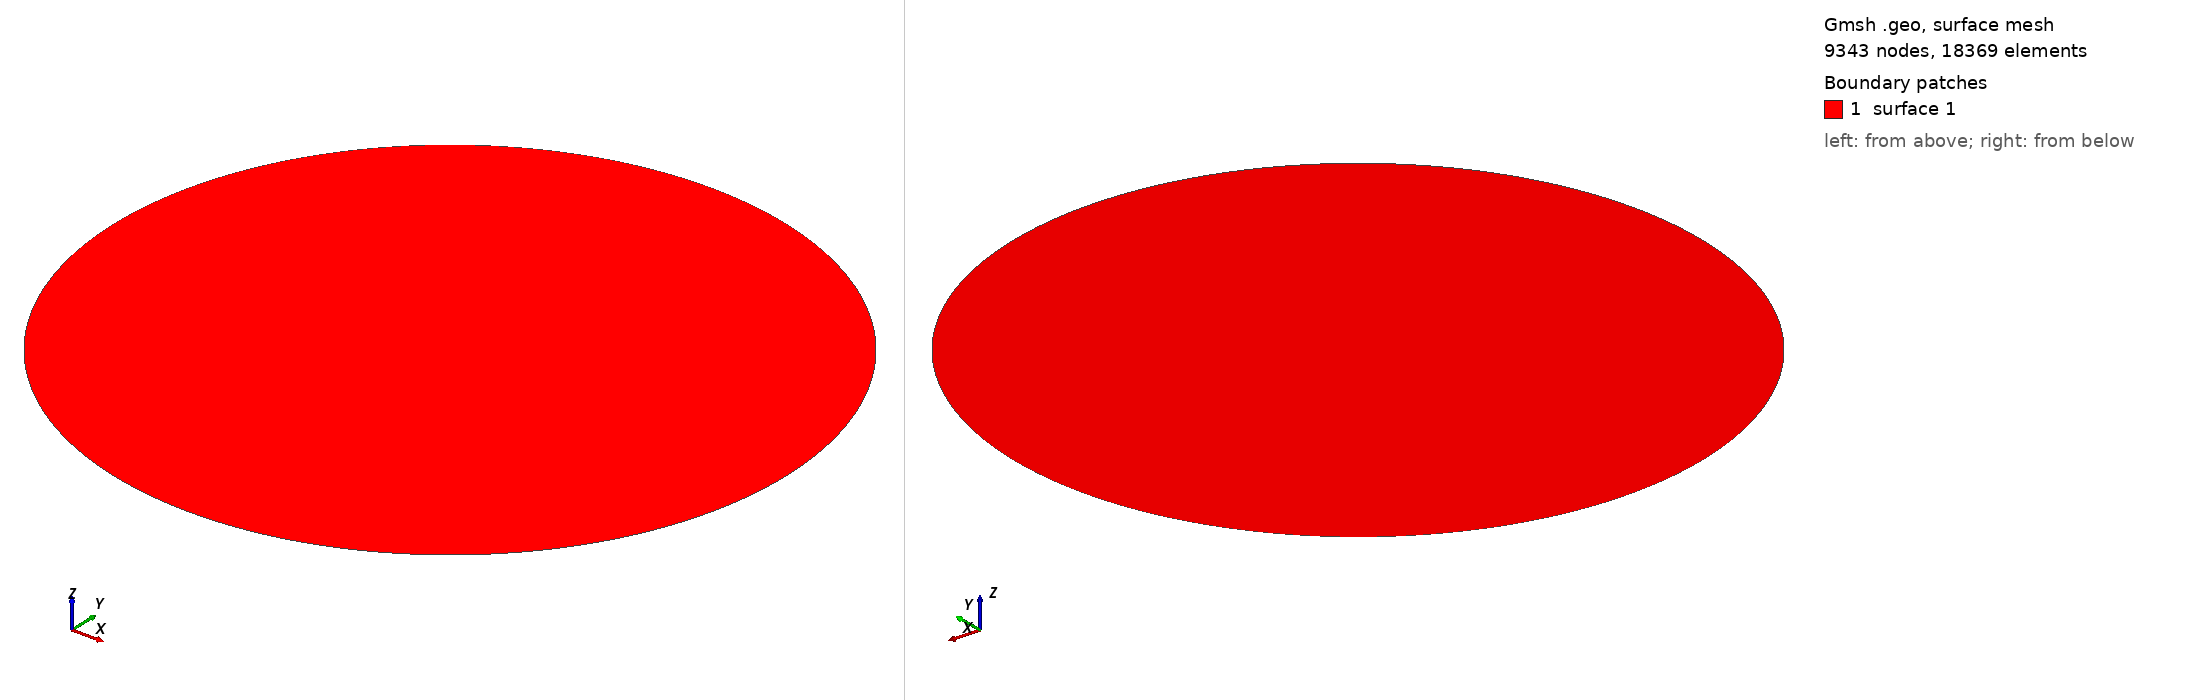

Gmsh geometry script, surface-meshed: 9343 nodes, 18369 surface elements. Boundary patches (legend numbers): 1 surface 1. Left view from above one corner, right view from below the opposite corner. The script declares no physical surfaces, so the legend lists its geometric surfaces. The drawing asked Gmsh for element sizes between 1% and 20% of the model's largest extent; the script's own settings can give other sizes.

=== 2DRetina.geo (drawn) ===
//+
SetFactory("OpenCASCADE");
Disk(1) = {0, 0, 0, 1.4, 1.4}; // In cm
Characteristic Length{ PointsOf{ Surface{1}; } } = 0.01;
